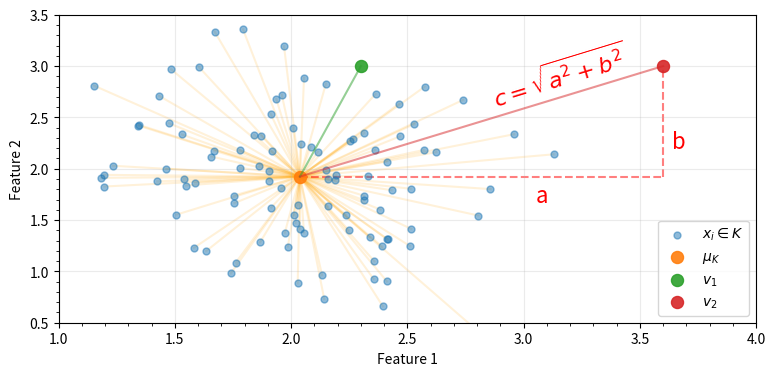

Write the Python code that produced this figure.
#!/usr/bin/env python3
#
# This file intentionally duplicates some code to be self-contained.
# pylint: disable=duplicate-code (R0801)
#

import matplotlib.pyplot as plt
import matplotlib.ticker as tck
import numpy as np


def euclidean_distance() -> plt.Figure:
    #
    # Data generation
    #
    np.random.seed(42)

    vx1, vy1 = (2.3, 3.0)  # ID
    vx2, vy2 = (3.6, 3.0)  # OOD

    mean = [2, 2]
    cov = [[0.2, -0.1],
           [-0.1, 0.5]]

    n = 100
    x, y = np.random.multivariate_normal(mean, cov, n).T

    mean_x = np.mean(x)
    mean_y = np.mean(y)

    #
    # Plot creation
    #
    fig, ax = plt.subplots(nrows=1, ncols=1)

    #
    # Draw cluster
    #
    ax.scatter(x, y,
               c='tab:blue', s=25, label=r'$x_i \in K$', alpha=0.5, zorder=2)
    ax.scatter(mean_x, mean_y,
               c='tab:orange', s=75, label=r'$\mu_{K}$', alpha=0.9, zorder=2)

    for xi, yi in zip(x, y):
        ax.plot((mean_x, xi), (mean_y, yi),
                linestyle='-', color='orange', alpha=0.15, zorder=1)

    #
    # Draw ID example
    #
    ax.plot((mean_x, vx1), (mean_y, vy1),
            color='tab:green', alpha=0.5, linestyle='-', zorder=3)
    ax.scatter(vx1, vy1,
               color='tab:green', s=75, label=r'$v_1$', alpha=0.9, zorder=4)

    #
    # Draw OOD example
    #
    ax.plot((mean_x, vx2), (mean_y, mean_y), 'r--', alpha=0.5, zorder=1)
    ax.plot((vx2, vx2), (mean_y, vy2), 'r--', alpha=0.5, zorder=1)
    ax.plot((mean_x, vx2), (mean_y, vy2),
            color='tab:red', alpha=0.5, linestyle='-', zorder=3)
    ax.scatter(vx2, vy2,
               color='tab:red', s=75, label=r'$v_2$', alpha=0.9, zorder=4)

    #
    # Draw fixed labels
    #
    ax.text(3.05, 1.67, 'a', c='red', fontsize=16)
    ax.text(3.64, 2.2, 'b', c='red', fontsize=16)
    ax.text(2.85, 2.60, r'$c = \sqrt{a^2 + b^2}$',
            rotation=17, c='red', fontsize=16)

    #
    # Plot settings
    #
    fig.set_figheight(4)
    fig.set_figwidth(9)

    ax.set_xlim(1.0, 4.0)
    ax.set_ylim(0.5, 3.5)
    ax.set_xlabel('Feature 1')
    ax.set_ylabel('Feature 2')
    ax.legend(loc='lower right')

    ax.locator_params(nbins=10, axis='both')
    ax.xaxis.set_minor_locator(tck.AutoMinorLocator())
    ax.yaxis.set_minor_locator(tck.AutoMinorLocator())
    ax.grid(True, alpha=0.25)

    #
    # Result
    #
    return fig


#
# If the script is invoked directly...
#
if __name__ == '__main__':
    FILENAME = 'euclidean-distance.pdf'
    figure = euclidean_distance()
    figure.savefig(FILENAME, dpi=300, bbox_inches='tight')
    print('Saved:', FILENAME)
